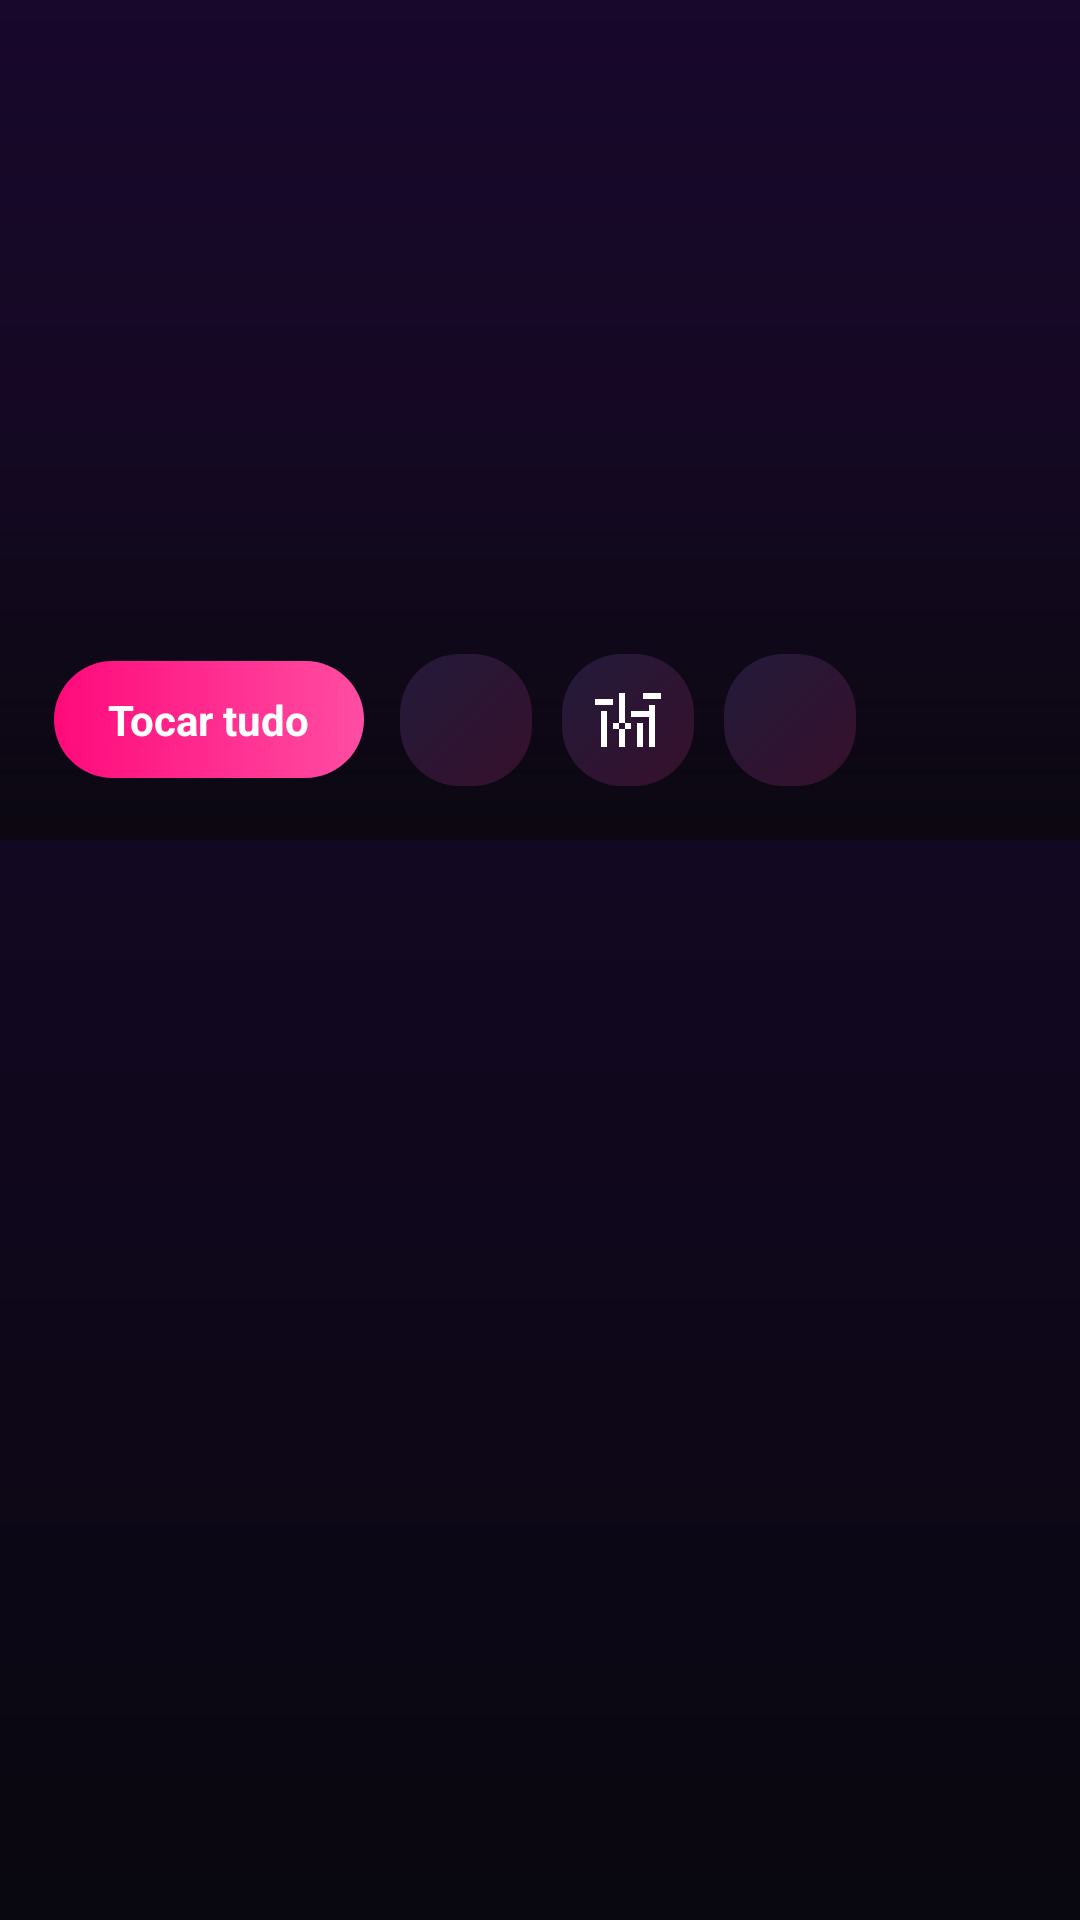

Android layout source for this screen:
<!-- AndroidManifest.xml: application theme OpeningTheme -->
<!-- res/layout/fragment_music_playlist_detail.xml -->
<?xml version="1.0" encoding="utf-8"?>
<androidx.core.widget.NestedScrollView xmlns:android="http://schemas.android.com/apk/res/android"
    android:id="@+id/music_detail_scroll"
    android:layout_width="match_parent"
    android:layout_height="match_parent"
    android:background="@drawable/resso_app_background"
    android:fillViewport="true">

    <LinearLayout
        android:layout_width="match_parent"
        android:layout_height="wrap_content"
        android:orientation="vertical"
        android:paddingBottom="32dp">

        <FrameLayout
            android:layout_width="match_parent"
            android:layout_height="280dp">

            <ImageView
                android:id="@+id/music_detail_image"
                android:layout_width="match_parent"
                android:layout_height="match_parent"
                android:scaleType="centerCrop" />

            <View
                android:layout_width="match_parent"
                android:layout_height="match_parent"
                android:background="@drawable/resso_hero_overlay" />

            <LinearLayout
                android:layout_width="match_parent"
                android:layout_height="match_parent"
                android:gravity="bottom"
                android:orientation="vertical"
                android:padding="18dp">

                <TextView
                    android:id="@+id/music_detail_title"
                    android:layout_width="wrap_content"
                    android:layout_height="wrap_content"
                    android:textColor="@android:color/white"
                    android:textSize="30sp"
                    android:textStyle="bold" />

                <TextView
                    android:id="@+id/music_detail_subtitle"
                    android:layout_width="wrap_content"
                    android:layout_height="wrap_content"
                    android:layout_marginTop="6dp"
                    android:textColor="#E3E0EB"
                    android:textSize="14sp" />

                <LinearLayout
                    android:layout_width="wrap_content"
                    android:layout_height="wrap_content"
                    android:layout_marginTop="16dp"
                    android:gravity="center_vertical"
                    android:orientation="horizontal">

                    <TextView
                        android:id="@+id/music_detail_play_button"
                        android:layout_width="wrap_content"
                        android:layout_height="wrap_content"
                        android:background="@drawable/resso_pill_button"
                        android:paddingStart="18dp"
                        android:paddingTop="10dp"
                        android:paddingEnd="18dp"
                        android:paddingBottom="10dp"
                        android:text="@string/play_all"
                        android:textColor="@android:color/white"
                        android:textStyle="bold" />

                    <ImageView
                        android:id="@+id/music_detail_shuffle_button"
                        android:layout_width="44dp"
                        android:layout_height="44dp"
                        android:layout_marginStart="12dp"
                        android:background="@drawable/resso_card_background"
                        android:padding="10dp"
                        android:src="@drawable/ic_shuffle"
                        android:tint="@android:color/white" />

                    <ImageView
                        android:id="@+id/music_detail_equalizer_button"
                        android:layout_width="44dp"
                        android:layout_height="44dp"
                        android:layout_marginStart="10dp"
                        android:background="@drawable/resso_card_background"
                        android:padding="10dp"
                        android:src="@drawable/ic_equalizer"
                        android:tint="@android:color/white" />

                    <ImageView
                        android:id="@+id/music_detail_enqueue_button"
                        android:layout_width="44dp"
                        android:layout_height="44dp"
                        android:layout_marginStart="10dp"
                        android:background="@drawable/resso_card_background"
                        android:padding="10dp"
                        android:src="@drawable/ic_playlist_add"
                        android:tint="@android:color/white" />
                </LinearLayout>
            </LinearLayout>
        </FrameLayout>

        <TextView
            android:id="@+id/music_detail_description"
            android:layout_width="match_parent"
            android:layout_height="wrap_content"
            android:layout_marginStart="16dp"
            android:layout_marginTop="18dp"
            android:layout_marginEnd="16dp"
            android:textColor="#D2D0DC"
            android:textSize="15sp" />

        <LinearLayout
            android:id="@+id/music_detail_song_list"
            android:layout_width="match_parent"
            android:layout_height="wrap_content"
            android:layout_marginTop="14dp"
            android:orientation="vertical" />
    </LinearLayout>
</androidx.core.widget.NestedScrollView>
<!-- resources referenced by this layout -->
<resources>
  <!-- drawable ic_equalizer (drawable) -->
  <vector xmlns:android="http://schemas.android.com/apk/res/android"
      android:width="24dp"
      android:height="24dp"
      android:viewportWidth="24"
      android:viewportHeight="24">
      <path
          android:fillColor="@android:color/white"
          android:pathData="M5,9H3V21H5V9ZM11,3H9V21H11V3ZM17,13H15V21H17V13ZM21,7H19V21H21V7ZM7,7H1V5H7V7ZM13,15H7V13H13V15ZM19,11H13V9H19V11ZM23,5H17V3H23V5Z" />
  </vector>
  <!-- drawable resso_app_background (drawable) -->
  <?xml version="1.0" encoding="utf-8"?>
  <shape xmlns:android="http://schemas.android.com/apk/res/android">
      <gradient
          android:angle="270"
          android:endColor="#09070F"
          android:startColor="#1A0830" />
  </shape>
  <!-- drawable resso_card_background (drawable) -->
  <?xml version="1.0" encoding="utf-8"?>
  <shape xmlns:android="http://schemas.android.com/apk/res/android">
      <corners android:radius="20dp" />
      <gradient
          android:angle="315"
          android:endColor="#36102C"
          android:startColor="#231A3A" />
  </shape>
  <!-- drawable resso_hero_overlay (drawable) -->
  <?xml version="1.0" encoding="utf-8"?>
  <shape xmlns:android="http://schemas.android.com/apk/res/android">
      <gradient
          android:angle="270"
          android:centerColor="#4D110818"
          android:endColor="#E50A070F"
          android:startColor="#1A000000" />
  </shape>
  <!-- drawable resso_pill_button (drawable) -->
  <?xml version="1.0" encoding="utf-8"?>
  <shape xmlns:android="http://schemas.android.com/apk/res/android">
      <corners android:radius="40dp" />
      <gradient
          android:angle="0"
          android:endColor="#FF4DA3"
          android:startColor="#FF0A7A" />
  </shape>
  <string name="play_all">Tocar tudo</string>
  <style name="OpeningTheme" parent="Base.OpeningTheme" />
  <style name="Base.OpeningTheme" parent="Base.V21.OpeningTheme">
          <item name="android:navigationBarColor">@color/light_youtube_primary_color</item>
      </style>
  <style name="Base.V21.OpeningTheme" parent="Theme.AppCompat.DayNight.NoActionBar">
          <item name="colorPrimary">@android:color/transparent</item>
          <item name="colorPrimaryDark">@android:color/transparent</item>
          <item name="colorAccent">@android:color/transparent</item>
  
          <item name="android:windowBackground">@drawable/splash_background</item>
      </style>
  <color name="light_youtube_primary_color">#020205</color>
  <!-- drawable splash_background (drawable-night) -->
  <?xml version="1.0" encoding="utf-8"?>
  <layer-list xmlns:android="http://schemas.android.com/apk/res/android">
  
      <item
          android:drawable="@color/ic_launcher_background"/>
  
      <item
          android:gravity="center"
          android:drawable="@drawable/splash_foreground"/>
  </layer-list>
  <color name="ic_launcher_background">#020205</color>
  <!-- drawable splash_foreground (drawable) -->
  <?xml version="1.0" encoding="utf-8"?>
  <inset xmlns:android="http://schemas.android.com/apk/res/android"
      android:drawable="@drawable/ic_launcher_brand_foreground"
      android:insetLeft="36dp"
      android:insetTop="36dp"
      android:insetRight="36dp"
      android:insetBottom="36dp" />
</resources>
